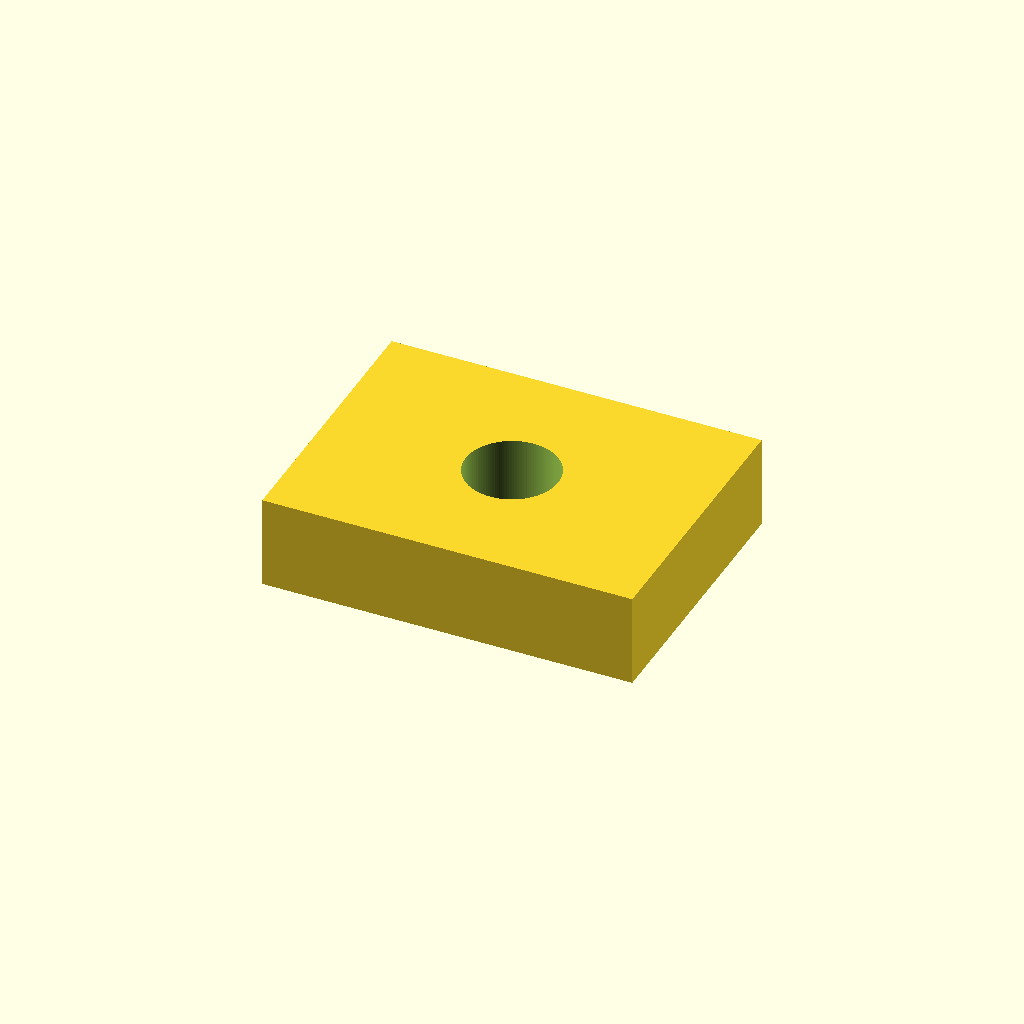
Cell 1: the model at its default parameters.
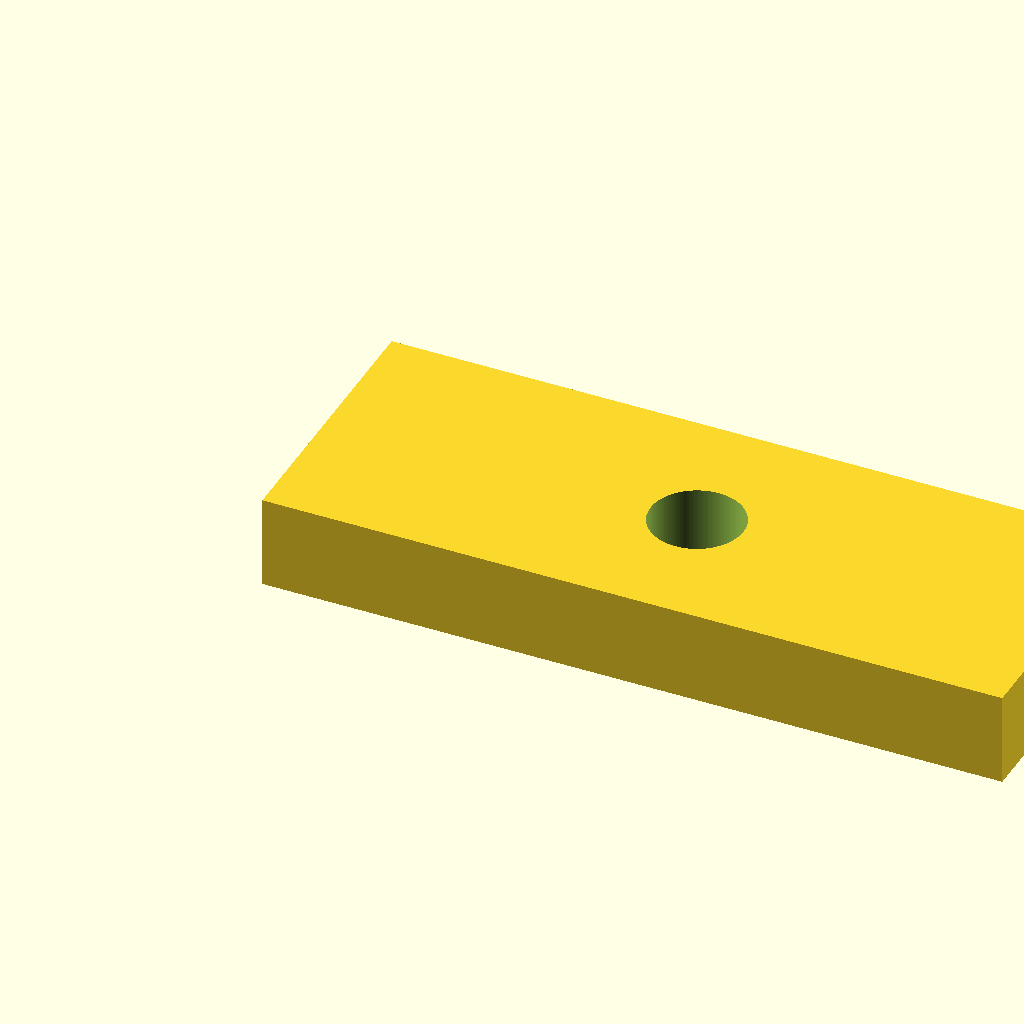
Cell 2 — width set to 80, the other parameters unchanged.
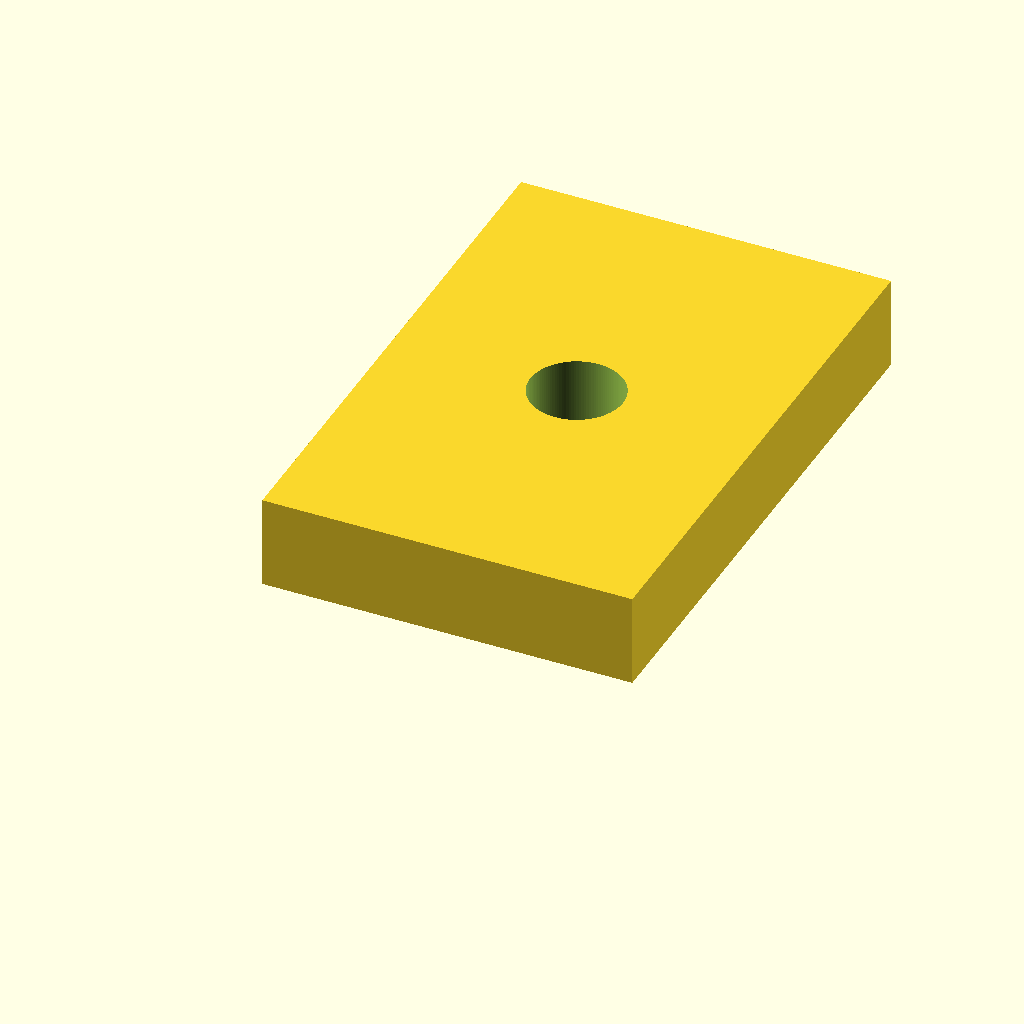
Cell 3 — depth set to 60, the other parameters unchanged.
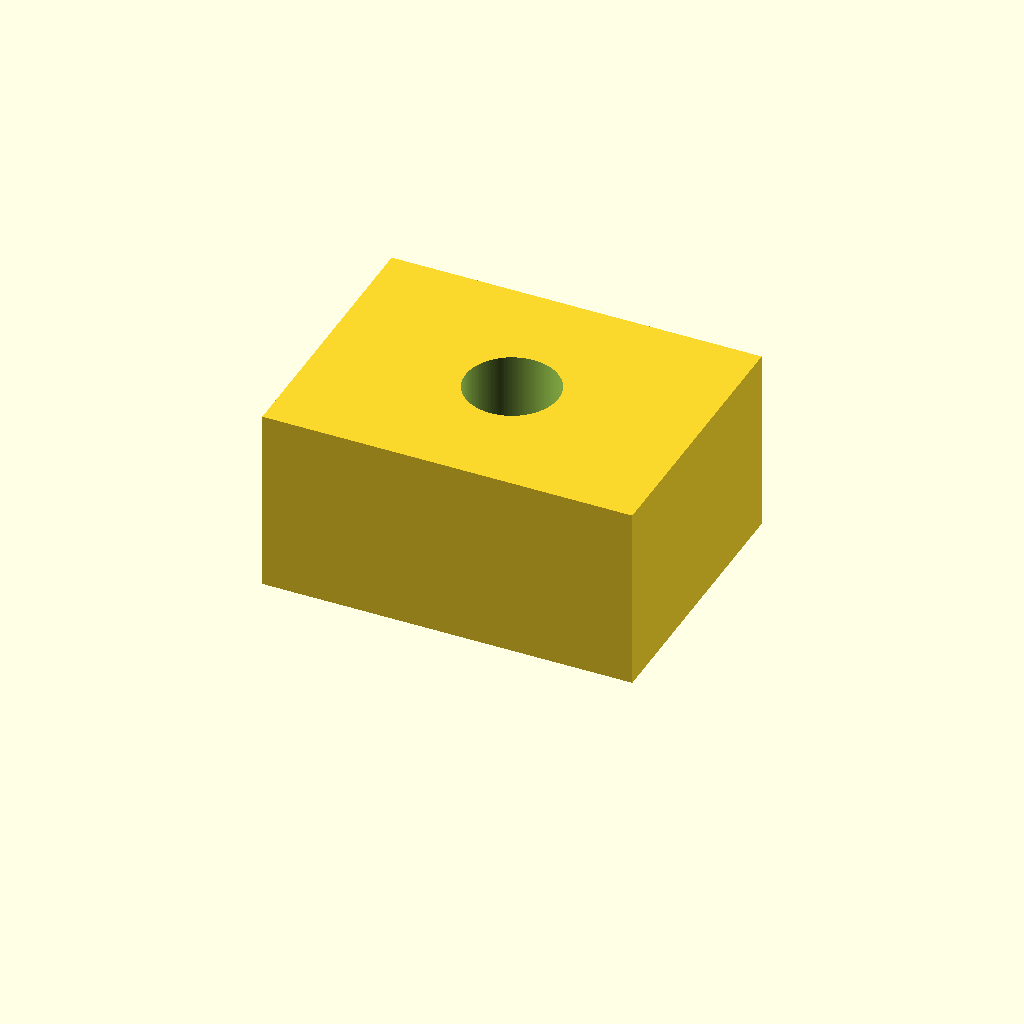
Cell 4: height = 20 (everything else at default).
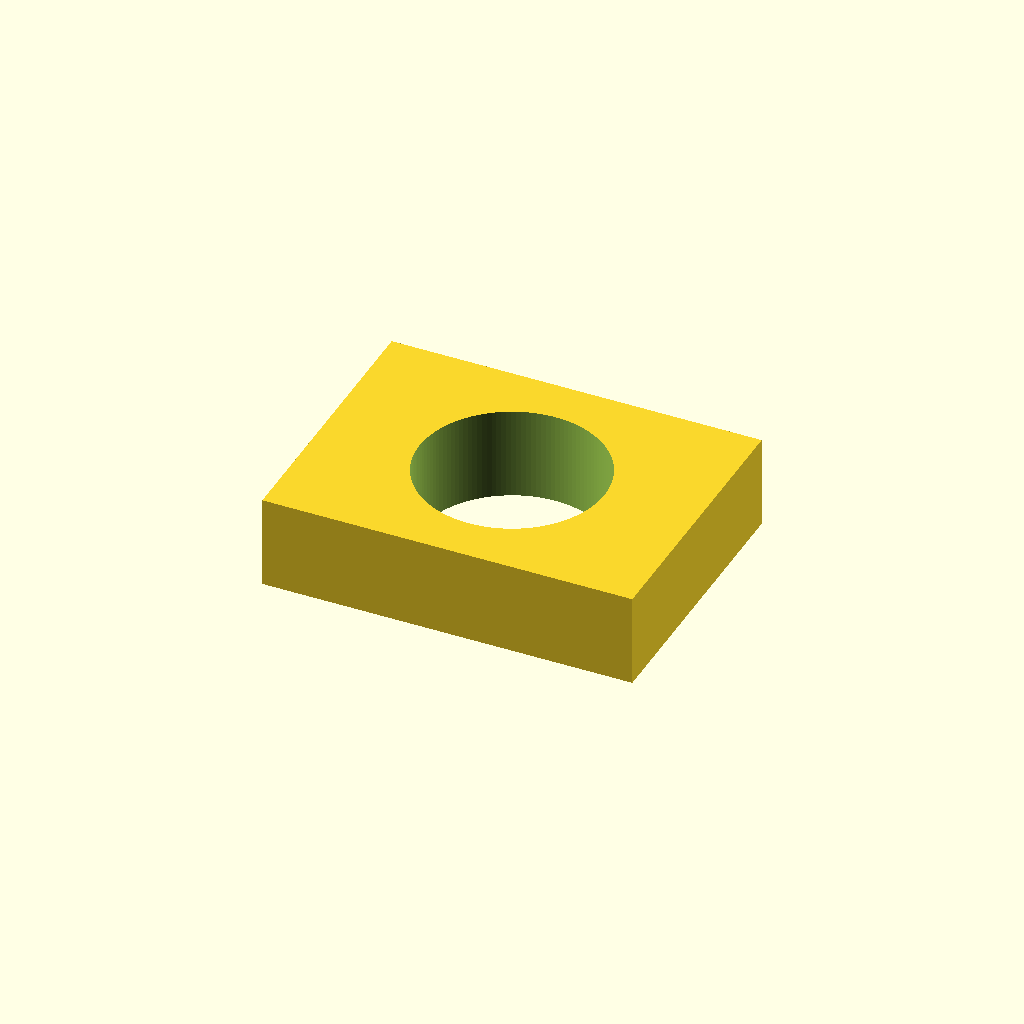
Cell 5: the same model with holeRadius = 10.
One fixed orthographic camera (rotation 55°, 0°, 25°; colour scheme Cornfield) for every cell.
Source of the model, examples/openscad-parametric/part.scad:
// Parametric block with a through-hole. Override with -D width=50 etc.
width = 40;
depth = 30;
height = 10;
holeRadius = 5;
mode = "solid"; // "solid" or "projection" (2D footprint for SVG)
$fn = 128;

module block() {
  difference() {
    cube([width, depth, height]);
    translate([width / 2, depth / 2, -1]) cylinder(r = holeRadius, h = height + 2);
  }
}

if (mode == "projection") projection() block(); else block();
Customizer parameters (derived from the source; name, type, default, range or options):
width: number, default 40
depth: number, default 30
height: number, default 10
holeRadius: number, default 5
mode: string, default "solid"
